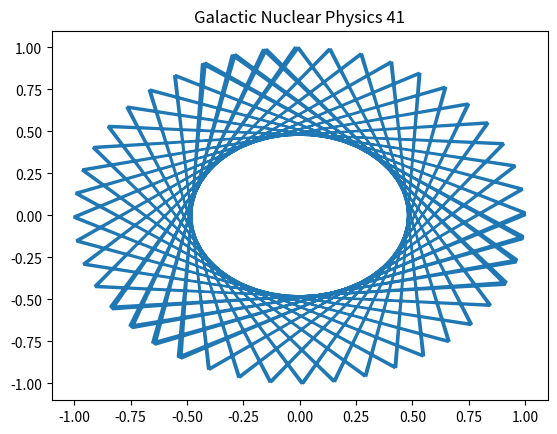

This figure's Python source:
%matplotlib inline
import numpy as np
import matplotlib.pyplot as plt
# Physics simulation 41
t = np.linspace(0, 10, 100)
plt.plot(np.cos(t*41), np.sin(t*41))
plt.title('Galactic Nuclear Physics 41')
